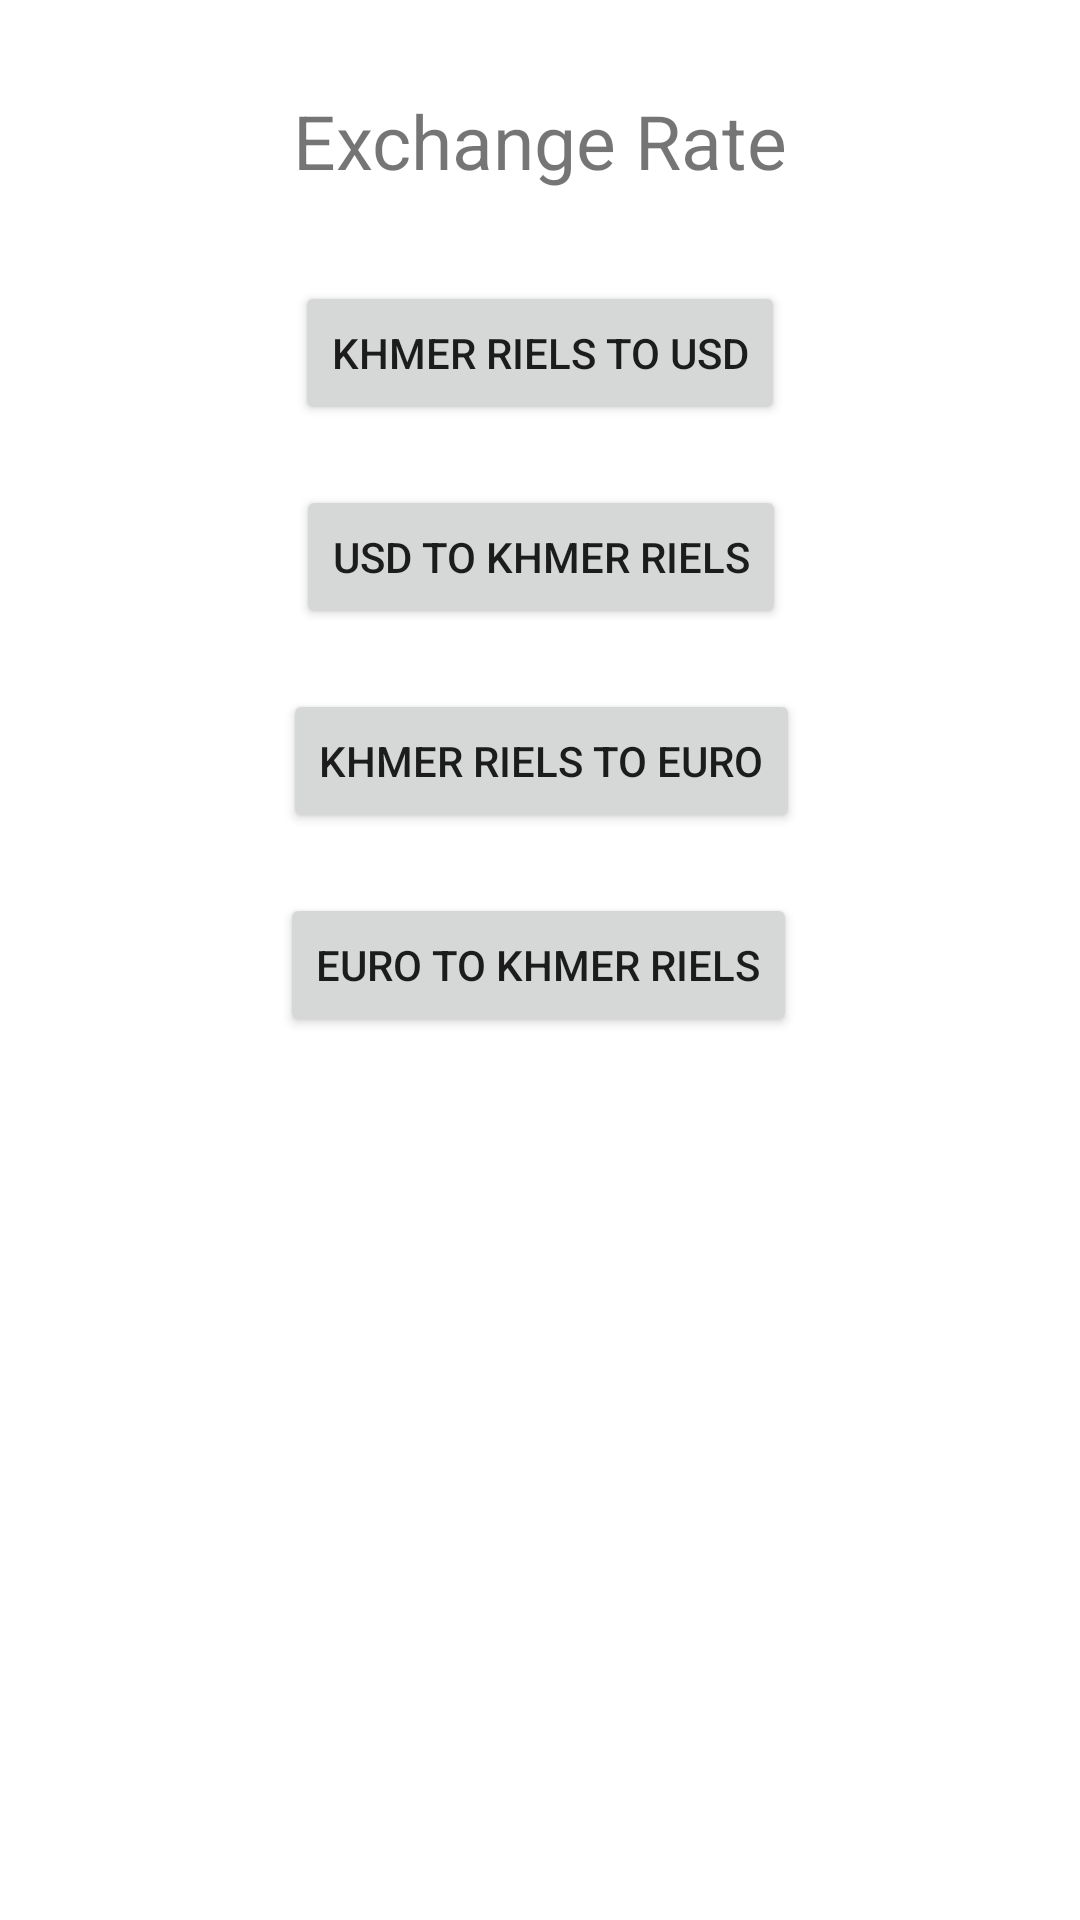

Android layout source for this screen:
<!-- AndroidManifest.xml: application theme Theme.ExchangeRateApplication -->
<!-- res/layout/activity_main.xml -->
<?xml version="1.0" encoding="utf-8"?>
<androidx.constraintlayout.widget.ConstraintLayout xmlns:android="http://schemas.android.com/apk/res/android"
    xmlns:app="http://schemas.android.com/apk/res-auto"
    xmlns:tools="http://schemas.android.com/tools"
    android:layout_width="match_parent"
    android:layout_height="match_parent"
    tools:context=".MainActivity">

    <TextView
        android:id="@+id/textView"
        android:layout_width="wrap_content"
        android:layout_height="wrap_content"
        android:layout_marginTop="30dp"
        android:text="Exchange Rate"
        android:textSize="25sp"
        app:layout_constraintEnd_toEndOf="parent"
        app:layout_constraintStart_toStartOf="parent"
        app:layout_constraintTop_toTopOf="parent" />

    <Button
        android:id="@+id/btnRielToUsd"
        android:layout_width="wrap_content"
        android:layout_height="wrap_content"
        android:layout_marginTop="30dp"
        android:text="Khmer Riels to USD"
        app:layout_constraintEnd_toEndOf="parent"
        app:layout_constraintStart_toStartOf="parent"
        app:layout_constraintTop_toBottomOf="@+id/textView" />

    <Button
        android:id="@+id/btnUsdToRiel"
        android:layout_width="wrap_content"
        android:layout_height="wrap_content"
        android:layout_marginTop="20dp"
        android:text="USD to Khmer Riels"
        app:layout_constraintEnd_toEndOf="parent"
        app:layout_constraintHorizontal_bias="0.502"
        app:layout_constraintStart_toStartOf="parent"
        app:layout_constraintTop_toBottomOf="@+id/btnRielToUsd" />

    <Button
        android:id="@+id/btnRielToEuro"
        android:layout_width="wrap_content"
        android:layout_height="wrap_content"
        android:layout_marginTop="20dp"
        android:text="Khmer Riels to Euro"
        app:layout_constraintEnd_toEndOf="parent"
        app:layout_constraintHorizontal_bias="0.502"
        app:layout_constraintStart_toStartOf="parent"
        app:layout_constraintTop_toBottomOf="@+id/btnUsdToRiel" />

    <Button
        android:id="@+id/btnEuroToRiel"
        android:layout_width="wrap_content"
        android:layout_height="wrap_content"
        android:layout_marginTop="20dp"
        android:text="Euro to Khmer Riels"
        app:layout_constraintEnd_toEndOf="parent"
        app:layout_constraintHorizontal_bias="0.497"
        app:layout_constraintStart_toStartOf="parent"
        app:layout_constraintTop_toBottomOf="@+id/btnRielToEuro" />

</androidx.constraintlayout.widget.ConstraintLayout>
<!-- resources referenced by this layout -->
<resources>
  <style name="Theme.ExchangeRateApplication" parent="Theme.MaterialComponents.DayNight.DarkActionBar">
          
          <item name="colorPrimary">@color/purple_500</item>
          <item name="colorPrimaryVariant">@color/purple_700</item>
          <item name="colorOnPrimary">@color/white</item>
          
          <item name="colorSecondary">@color/teal_200</item>
          <item name="colorSecondaryVariant">@color/teal_700</item>
          <item name="colorOnSecondary">@color/black</item>
          
          <item name="android:statusBarColor" tools:targetApi="l">?attr/colorPrimaryVariant</item>
          
      </style>
  <!-- not gathered from this repository: default colours our renderer supplied (Android Studio template values) -->
  <color name="purple_500">#FF6200EE</color>
  <color name="purple_700">#FF3700B3</color>
  <color name="teal_200">#FF03DAC5</color>
  <color name="teal_700">#FF018786</color>
  <color name="black">#FF000000</color>
  <color name="white">#FFFFFFFF</color>
</resources>
